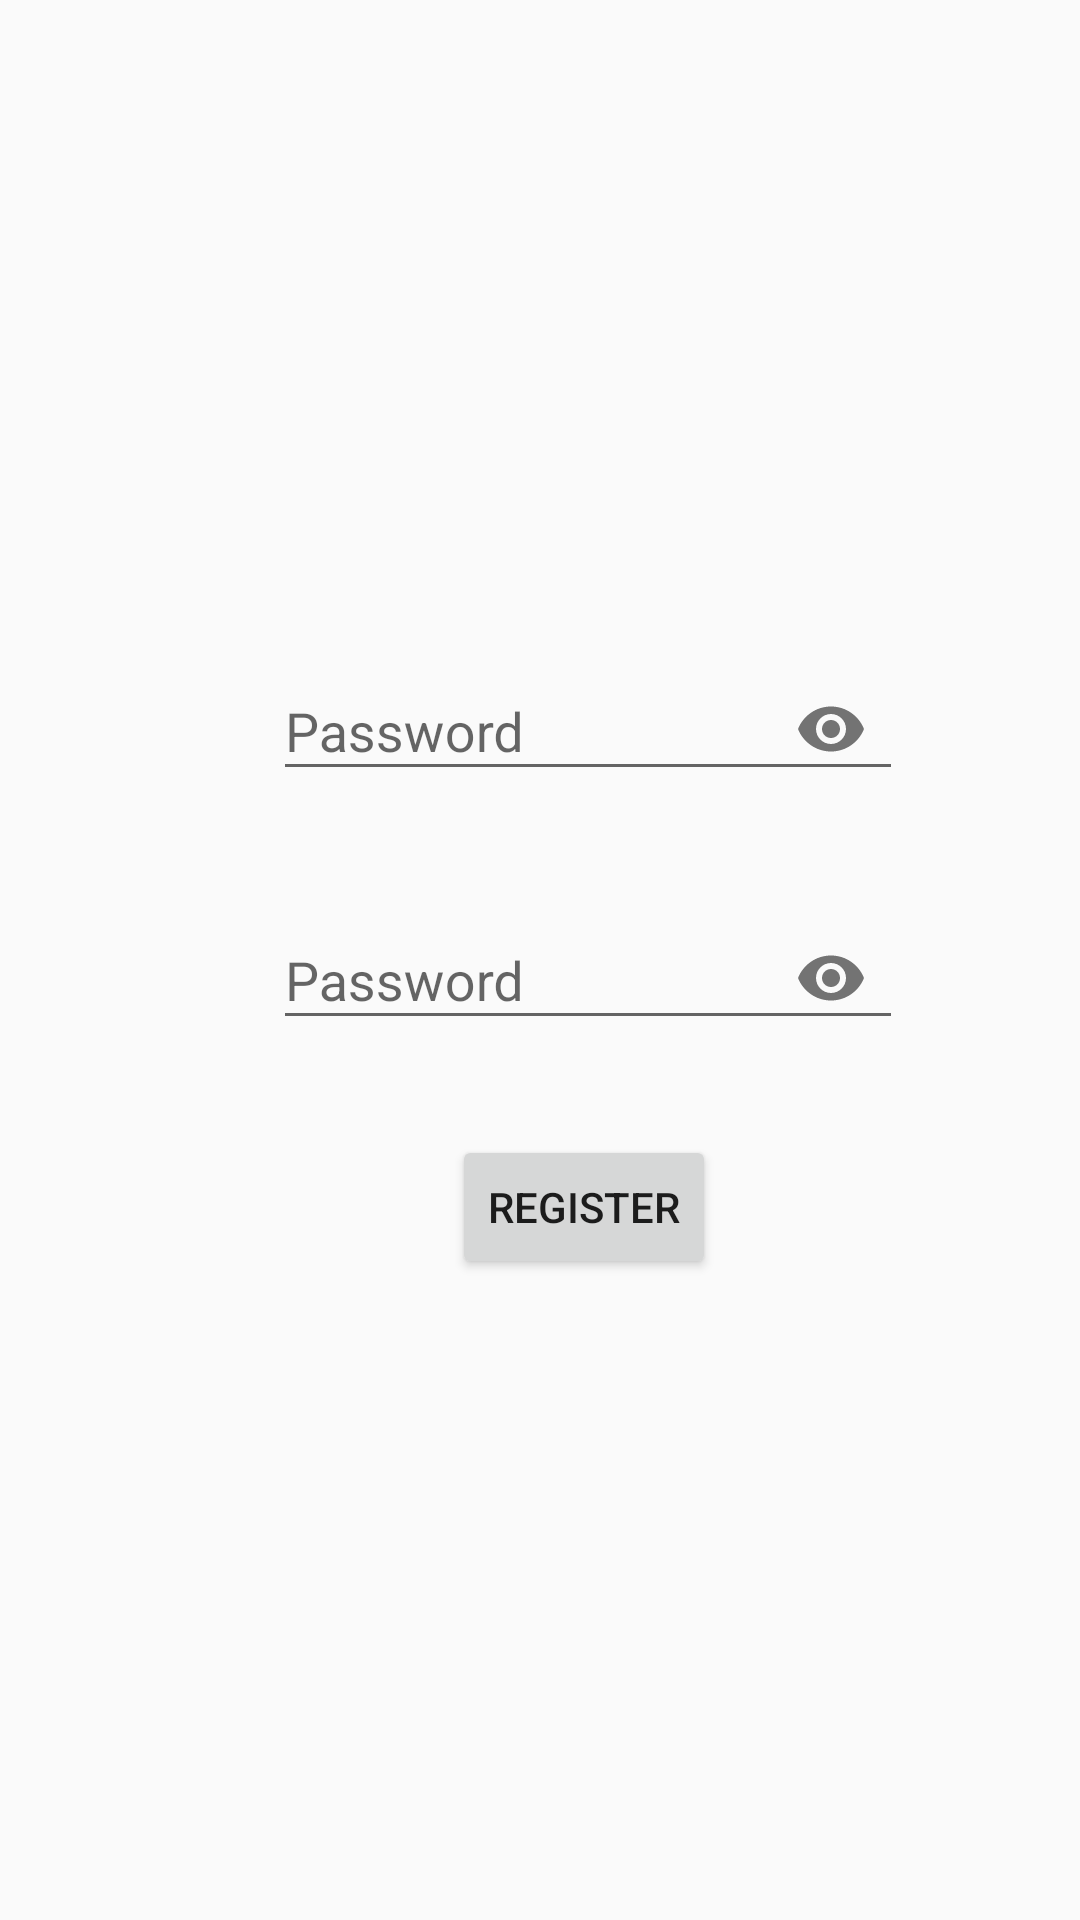

Reconstruct the res/layout file that produces this screen, plus the resources it refers to.
<!-- AndroidManifest.xml: application theme AppTheme -->
<!-- res/layout/activity_register.xml -->
<?xml version="1.0" encoding="utf-8"?>
<android.support.constraint.ConstraintLayout
    xmlns:android="http://schemas.android.com/apk/res/android"
    xmlns:app="http://schemas.android.com/apk/res-auto"
    xmlns:tools="http://schemas.android.com/tools"
    android:layout_width="match_parent"
    android:layout_height="match_parent"
    tools:context=".LoginActivity">


    <android.support.design.widget.TextInputLayout
        android:id="@+id/til1p"
        android:layout_width="wrap_content"
        android:layout_height="wrap_content"
        android:layout_marginStart="8dp"
        android:layout_marginTop="208dp"
        android:layout_marginEnd="8dp"
        app:layout_constraintEnd_toEndOf="parent"
        app:layout_constraintHorizontal_bias="0.62"
        app:layout_constraintStart_toStartOf="parent"
        app:layout_constraintTop_toTopOf="parent"
        app:passwordToggleEnabled="true">

        <android.support.design.widget.TextInputEditText
            android:id="@+id/enter_master_password"
            android:layout_width="wrap_content"
            android:layout_height="wrap_content"
            android:ems="10"
            android:hint="@string/password"
            android:inputType="textPassword" />
    </android.support.design.widget.TextInputLayout>

    <android.support.design.widget.TextInputLayout
        android:id="@+id/tilOp"
        android:layout_width="wrap_content"
        android:layout_height="wrap_content"
        android:layout_marginStart="8dp"
        android:layout_marginTop="24dp"
        android:layout_marginEnd="8dp"
        app:layout_constraintEnd_toEndOf="parent"
        app:layout_constraintHorizontal_bias="0.62"
        app:layout_constraintStart_toStartOf="parent"
        app:layout_constraintTop_toBottomOf="@+id/til1p"
        app:passwordToggleEnabled="true">

        <android.support.design.widget.TextInputEditText
            android:id="@+id/enter_master_password1"
            android:layout_width="wrap_content"
            android:layout_height="wrap_content"
            android:ems="10"
            android:hint="@string/password"
            android:inputType="textPassword" />
    </android.support.design.widget.TextInputLayout>

    <Button
        android:id="@+id/enter_button1"
        android:layout_width="wrap_content"
        android:layout_height="wrap_content"
        android:layout_marginStart="8dp"
        android:layout_marginTop="8dp"
        android:layout_marginEnd="8dp"
        android:layout_marginBottom="8dp"
        android:text="@string/register"
        app:layout_constraintBottom_toBottomOf="parent"
        app:layout_constraintEnd_toEndOf="parent"
        app:layout_constraintHorizontal_bias="0.557"
        app:layout_constraintStart_toStartOf="parent"
        app:layout_constraintTop_toBottomOf="@+id/tilOp"
        app:layout_constraintVertical_bias="0.09" />

</android.support.constraint.ConstraintLayout>
<!-- resources referenced by this layout -->
<resources>
  <string name="password">Password</string>
  <string name="register">Register</string>
  <style name="AppTheme" parent="Theme.AppCompat.Light.DarkActionBar">
          
          <item name="colorPrimary">@color/colorPrimary</item>
          <item name="colorPrimaryDark">@color/colorPrimaryDark</item>
          <item name="colorAccent">@color/colorAccent</item>
      </style>
  <!-- not gathered from this repository: default colours our renderer supplied (Android Studio template values) -->
  <color name="colorPrimary">#FF6200EE</color>
  <color name="colorPrimaryDark">#FF3700B3</color>
  <color name="colorAccent">#FF03DAC5</color>
</resources>
